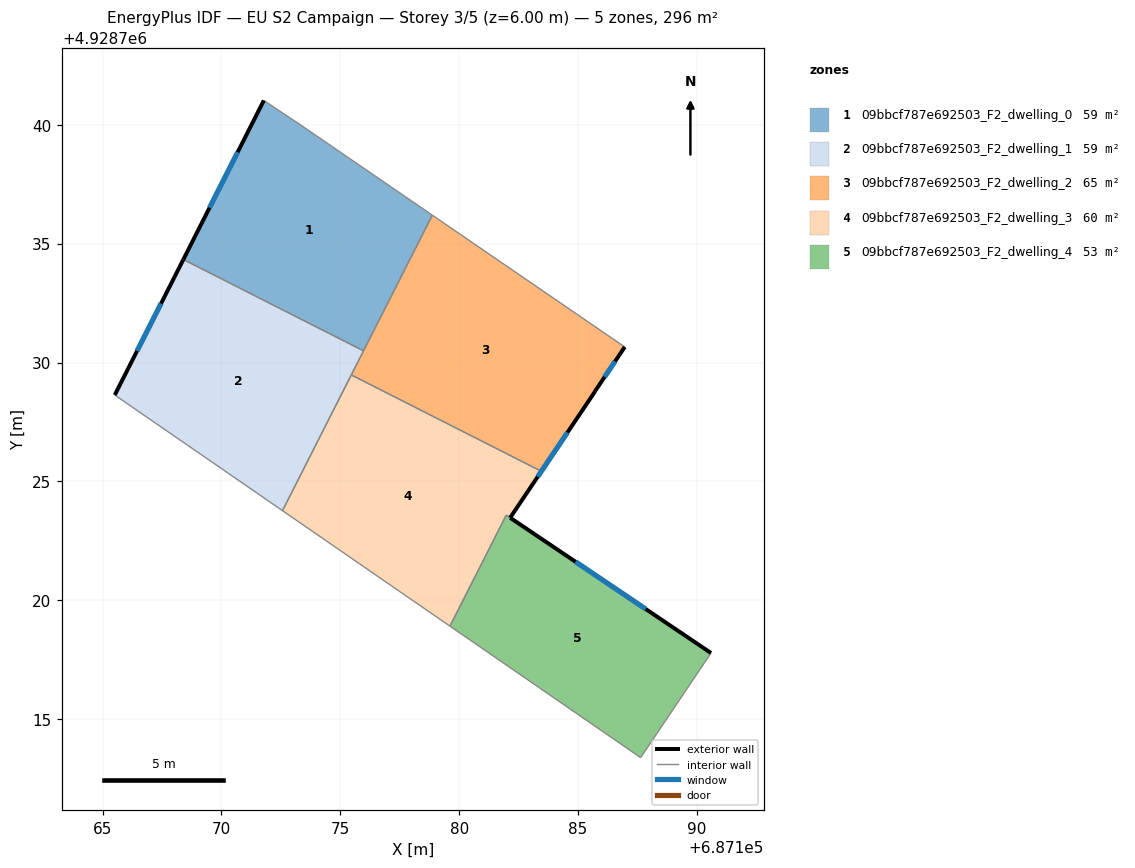
=== STOREY PLAN SPEC (per zone: floor XY polygon, exterior-wall plan segments, windows/doors) ===
zone 1: 09bbcf787e692503_F2_dwelling_0  (59.1 m²)
  floor: (687178.87, 4928736.20) (687175.98, 4928730.49) (687168.40, 4928734.33) (687171.78, 4928741.02) (687173.21, 4928740.07)
  exterior wall: (687171.78, 4928741.02) – (687168.40, 4928734.33)  [7.5 m]
    window: (687170.68, 4928738.85) – (687169.50, 4928736.51)  [2.7 m²]
  interior walls: 4
zone 2: 09bbcf787e692503_F2_dwelling_1  (59.1 m²)
  floor: (687175.98, 4928730.49) (687172.57, 4928723.77) (687165.51, 4928728.63) (687168.40, 4928734.33)
  exterior wall: (687168.40, 4928734.33) – (687165.51, 4928728.63)  [6.4 m]
    window: (687167.46, 4928732.48) – (687166.45, 4928730.49)  [2.3 m²]
  interior walls: 4
zone 3: 09bbcf787e692503_F2_dwelling_2  (64.6 m²)
  floor: (687186.96, 4928730.65) (687183.45, 4928725.43) (687183.02, 4928725.65) (687175.46, 4928729.48) (687178.87, 4928736.20)
  exterior wall: (687185.71, 4928728.79) – (687186.96, 4928730.65)  [2.3 m]
    window: (687186.12, 4928729.39) – (687186.56, 4928730.05)  [0.8 m²]
  interior walls: 6
zone 4: 09bbcf787e692503_F2_dwelling_3  (60.0 m²)
  floor: (687185.71, 4928728.78) (687182.14, 4928723.47) (687181.98, 4928723.58) (687179.61, 4928718.91) (687172.57, 4928723.77) (687175.46, 4928729.48) (687183.45, 4928725.43)
  exterior wall: (687182.14, 4928723.47) – (687185.71, 4928728.78)  [6.4 m]
    window: (687183.30, 4928725.20) – (687184.55, 4928727.06)  [2.3 m²]
  interior walls: 7
zone 5: 09bbcf787e692503_F2_dwelling_4  (52.8 m²)
  floor: (687190.59, 4928717.78) (687187.63, 4928713.38) (687179.61, 4928718.91) (687181.98, 4928723.58) (687182.14, 4928723.47)
  exterior wall: (687190.59, 4928717.78) – (687182.15, 4928723.47)  [10.2 m]
    window: (687187.85, 4928719.63) – (687184.89, 4928721.62)  [3.7 m²]
  interior walls: 4

=== DERIVED (storey summary) ===
Building: EU S2 Campaign
Storey: 3 of 5  (floor level z = 6.00 m)
Storey gross floor area: 295.7 m²
Zones on this storey: 5
  - 09bbcf787e692503_F2_dwelling_0: floor 59.1 m²; exterior wall 7.5 m (22.5 m²); 1 window(s) 2.7 m²; WWR 12.2%
  - 09bbcf787e692503_F2_dwelling_1: floor 59.1 m²; exterior wall 6.4 m (19.2 m²); 1 window(s) 2.3 m²; WWR 12.2%
  - 09bbcf787e692503_F2_dwelling_2: floor 64.6 m²; exterior wall 2.3 m (6.8 m²); 1 window(s) 0.8 m²; WWR 12.2%
  - 09bbcf787e692503_F2_dwelling_3: floor 60.0 m²; exterior wall 6.4 m (19.2 m²); 1 window(s) 2.3 m²; WWR 12.2%
  - 09bbcf787e692503_F2_dwelling_4: floor 52.8 m²; exterior wall 10.2 m (30.5 m²); 1 window(s) 3.7 m²; WWR 12.2%
Zone adjacency (shared interzone walls):
  - 09bbcf787e692503_F2_dwelling_0 ↔ 09bbcf787e692503_F2_dwelling_1
  - 09bbcf787e692503_F2_dwelling_0 ↔ 09bbcf787e692503_F2_dwelling_2
  - 09bbcf787e692503_F2_dwelling_1 ↔ 09bbcf787e692503_F2_dwelling_2
  - 09bbcf787e692503_F2_dwelling_1 ↔ 09bbcf787e692503_F2_dwelling_3
  - 09bbcf787e692503_F2_dwelling_2 ↔ 09bbcf787e692503_F2_dwelling_3
  - 09bbcf787e692503_F2_dwelling_3 ↔ 09bbcf787e692503_F2_dwelling_4